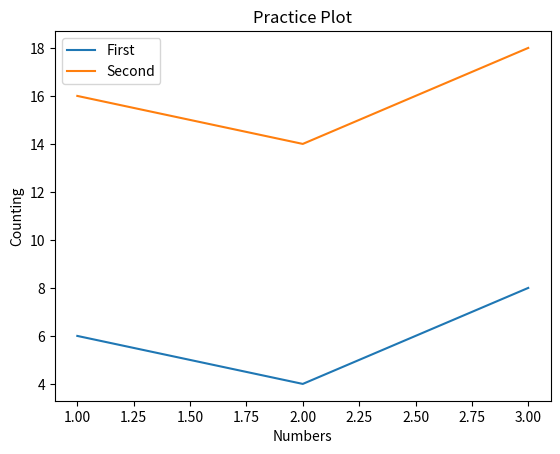

Python code for this plot:
import matplotlib.pyplot as plt
x=[1,2,3]
y=[6,4,8]
x2=[1,2,3]
y2=[16,14,18]
plt.plot(x,y,label='First')
plt.plot(x2,y2,label='Second')
plt.xlabel('Numbers')    # x축 label
plt.ylabel('Counting')   # y축 label
plt.title('Practice Plot')     # main title
plt.legend()        # plt.plot() label 기능을 넣음으로써 legend를 보여줌
plt.show()
